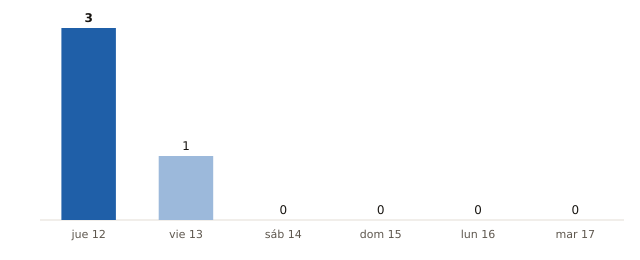

Source data for this figure (header and first rows):
fecha, municipios_prob_90_o_mas
2026-11-12, 3
2026-11-13, 1
2026-11-14, 0
2026-11-15, 0
2026-11-16, 0
2026-11-17, 0
